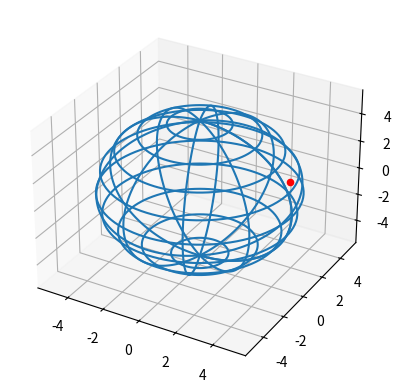

Python code for this plot:
import numpy as np
import matplotlib.pyplot as plt
fix, ax = plt.subplots(subplot_kw={"projection": "3d"})

phi = np.linspace(0, 2*np.pi, 100)
theta = np.linspace(0, np.pi, 100)
R = 5
x = R * np.outer(np.cos(phi), np.sin(theta))
y = R * np.outer (np.sin(phi), np.sin(theta))
z = R * np.outer(np.ones(np.size(phi)), np.cos(theta))

ax.plot_wireframe(x, y, z, rstride=10, cstride=10)

a = 40
A = 250
H = 50 

x1 = R * np.cos(A) * np.cos(a)
y1 = R * np.cos(A) * np.sin(a)
z1 = R * np.sin(A)

def Ox(x1, y1, z1, a):
    a_rad = np.radians(a)
    x2 = x1
    y2 = y1 * np.cos(a) - z1 * np.sin(a)
    z2 = y1 * np.sin(a) + z1 * np.cos(a)
    return x2, y2, z2

def Oy(x1, y1, z1, A):
    b_rad = np.radians(A)
    y2 = y1
    x2 = x1 * np.cos(A) + z1 * np.sin(A)
    z2 = -x1 * np.sin(A) + z1 * np.cos(A)
    return x2, y2, z2

def Oz(x1, y1, z1, H): 
    t_rad = np.radians(H)
    z2 = z1
    x2 = x1 * np.cos(H) - y1 * np.sin(H)
    y2 = x1 * np.sin(H) + y1 * np.cos(H)
    return x2, y2, z2

x2, y2, z2 = Oz(x1, y1, z1, H)  
x3, y3, z3 = Oy(x2, y2, z2, A) 
x4, y4, z4 = Ox(x3, y3, z3, a) 

ax.scatter(x4, y4, z4, c='r') 

plt.savefig("fig_7.png")
